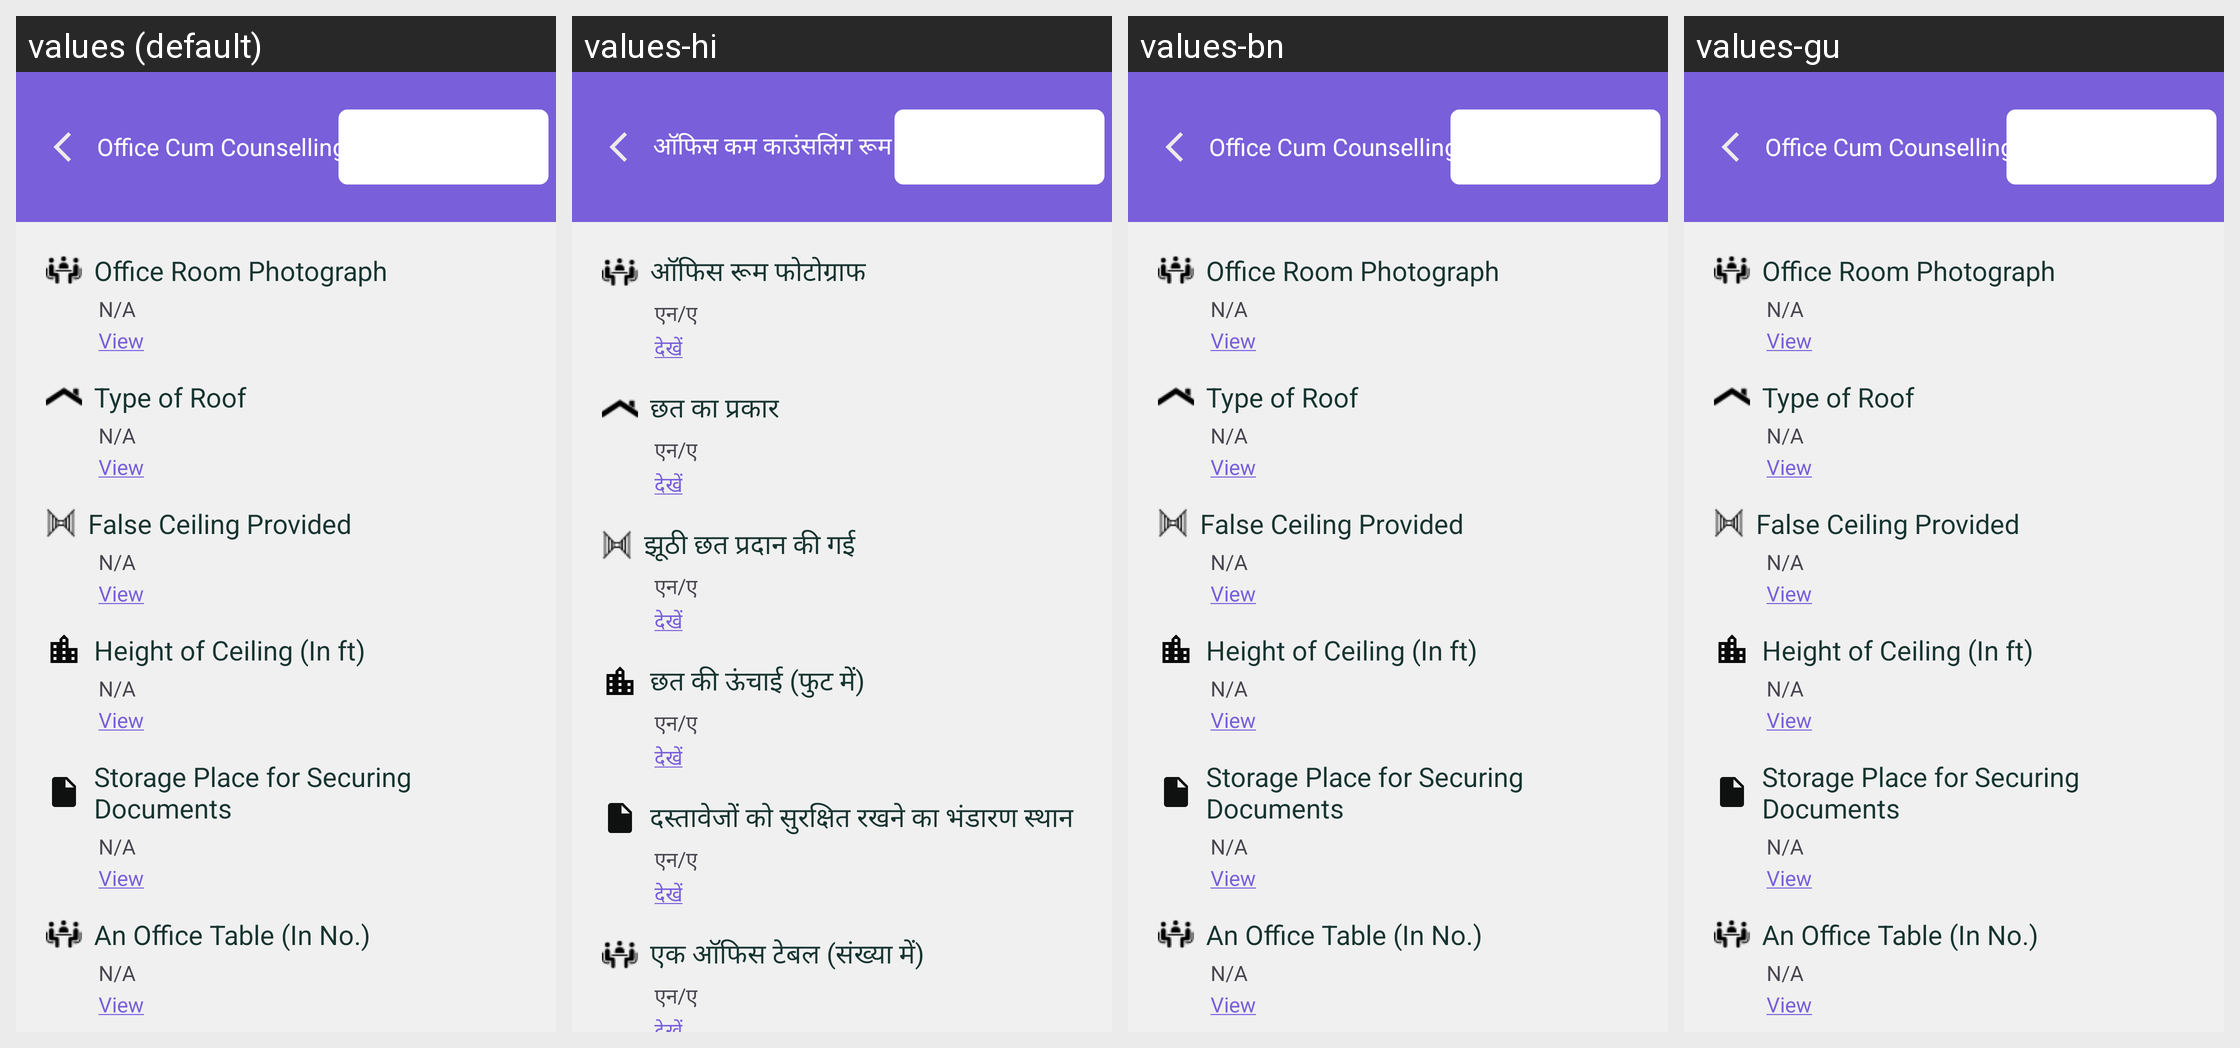

Strings drawn on this Android screen and how each of the app's shown locales translates them:
Android screen res/layout/office_cum_counceling_room_layout.xml rendered under 4 locales, left to right: values (default), values-hi, values-bn, values-gu. Device: Nexus 5 (rendered at 1080×1920; each locale shown at half size, 540×960, under a caption strip naming it); theme Theme.Ddugky.
Other locales in the repository, not shown: values-as, values-kn, values-ml, values-mr, values-or, values-pa, values-ta.
Strings drawn on this screen, with the default value and each locale's value (text and hints the layout hard-codes, and strings that could not be matched under every locale, appear in the picture but are not listed):

office_cum_counselling_room
  values: Office Cum Counselling room
  values-hi: ऑफिस कम काउंसलिंग रूम
  values-bn: Office Cum Counselling room
  values-gu: Office Cum Counselling room

office_room_photograph
  values: Office Room Photograph
  values-hi: ऑफिस रूम फोटोग्राफ
  values-bn: Office Room Photograph
  values-gu: Office Room Photograph

n_a
  values: N/A
  values-hi: एन/ए
  values-bn: N/A
  values-gu: N/A

view
  values: View
  values-hi: देखें
  values-bn: View
  values-gu: View

type_of_roof
  values: Type of Roof
  values-hi: छत का प्रकार
  values-bn: Type of Roof
  values-gu: Type of Roof

false_ceiling_provided
  values: False Ceiling Provided
  values-hi: झूठी छत प्रदान की गई
  values-bn: False Ceiling Provided
  values-gu: False Ceiling Provided

height_of_ceiling_in_ft
  values: Height of Ceiling (In ft)
  values-hi: छत की ऊंचाई (फुट में)
  values-bn: Height of Ceiling (In ft)
  values-gu: Height of Ceiling (In ft)

storage_place_for_securing_documents
  values: Storage Place for Securing Documents
  values-hi: दस्तावेजों को सुरक्षित रखने का भंडारण स्थान
  values-bn: Storage Place for Securing Documents
  values-gu: Storage Place for Securing Documents

an_office_table_in_no
  values: An Office Table (In No.)
  values-hi: एक ऑफिस टेबल (संख्या में)
  values-bn: An Office Table (In No.)
  values-gu: An Office Table (In No.)
